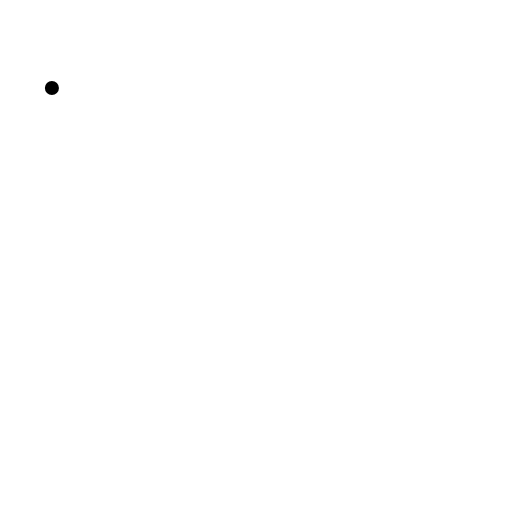
t = 0.00 s
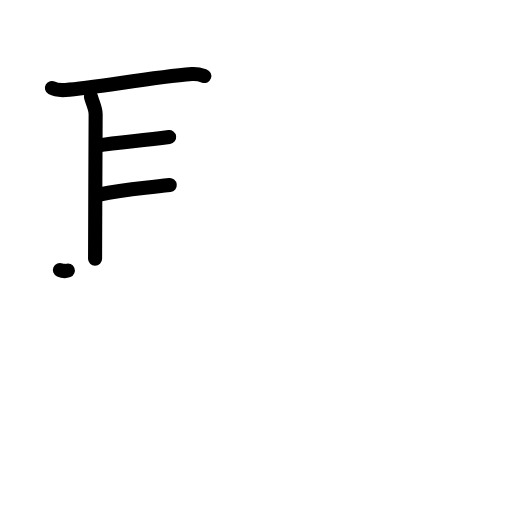
t = 4.38 s
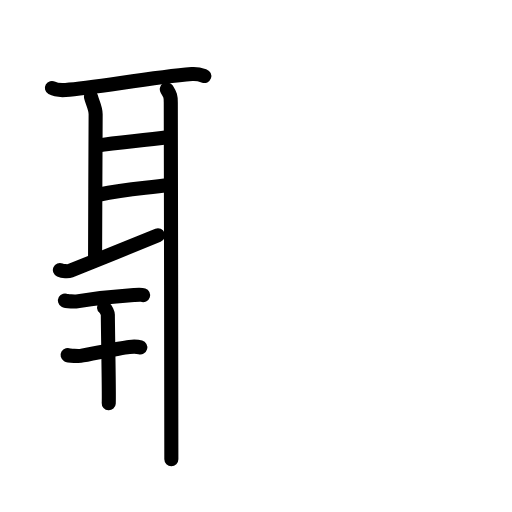
t = 8.75 s
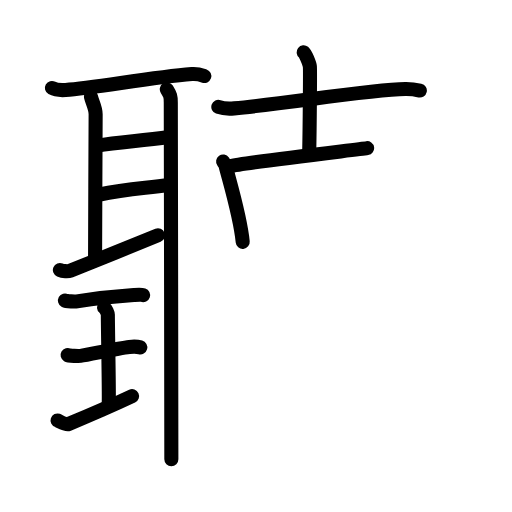
t = 13.25 s
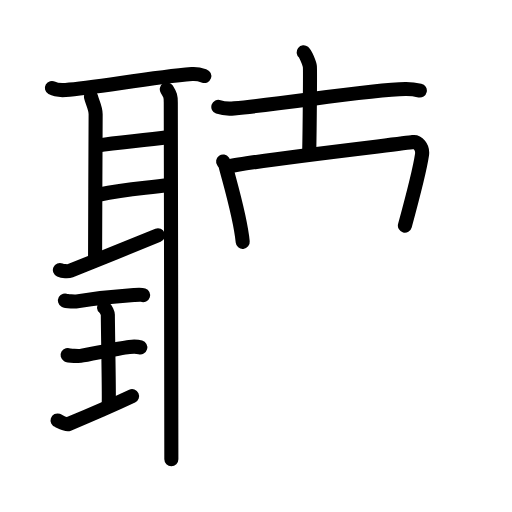
t = 13.92 s
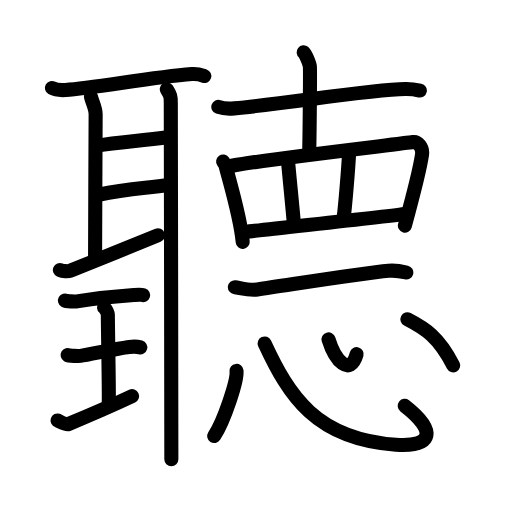
t = 22.00 s

The animated SVG that drew these frames (rendered in a browser with its animation timeline set to each time). Animation: 63 SMIL elements (animate=63); one cycle of 22.00 s.

<?xml version="1.0" encoding="UTF-8"?>
<!--
AniKanjiVG is licensed by CC-BY-SA Paul C. Sommerhoff (https://bitbucket.org/sommerhoff/anikanjivg).
AniKanjiVG uses KanjiVG which is licensed by CC-BY-SA Ulrich Apel (http://kanjivg.tagaini.net).
See also http://creativecommons.org/licenses/by-sa/3.0/
-->
<svg xmlns:kvg='http://kanjivg.tagaini.net' xmlns='http://www.w3.org/2000/svg' width='109' height='109' viewBox='0 0 109 109' style='fill:none;stroke:#000000;stroke-width:3;stroke-linecap:round;stroke-linejoin:round;' id="kvg:kanji_0807d"><g id="kvg:0807d" kvg:element="聽"><g id="kvg:0807d-g1" kvg:position="left"><g id="kvg:0807d-g2" kvg:element="耳" kvg:radical="general"><path id="kvg:0807d-s1" kvg:type="㇐" d="M11.05,18.73c0.76,0.43,2.14,0.48,2.91,0.43c6.02-0.4,17.97-2.65,26.89-3.39c1.26-0.1,2.02,0.2,2.65,0.42"><animate attributeName="d" begin="0.0s" dur="0.3333333333333333s" from="M11.05,18.73C11.05,18.73,11.05,18.73,11.05,18.73" to="M11.05,18.73c0.76,0.43,2.14,0.48,2.91,0.43" />
<animate attributeName="d" begin="0.3333333333333333s" dur="0.3333333333333333s" from="M11.05,18.73c0.76,0.43,2.14,0.48,2.91,0.43c0,0,0,0,0,0,0" to="M11.05,18.73c0.76,0.43,2.14,0.48,2.91,0.43c6.02-0.4,17.97-2.65,26.89-3.39" />
<animate attributeName="d" begin="0.6666666666666666s" dur="0.3333333333333333s" from="M11.05,18.73c0.76,0.43,2.14,0.48,2.91,0.43c6.02-0.4,17.97-2.65,26.89-3.39c0,0,0,0,0,0,0" to="M11.05,18.73c0.76,0.43,2.14,0.48,2.91,0.43c6.02-0.4,17.97-2.65,26.89-3.39c1.26-0.1,2.02,0.2,2.65,0.42" />
</path>
<path id="kvg:0807d-s2" kvg:type="㇑a" d="M19.37,20.58c0.25,1.18,0.99,2.33,0.99,3.72c0,1.39-0.12,25.8-0.12,30.79"><animate attributeName="d" begin="1.0s" dur="0.5s" from="M19.37,20.58C19.37,20.58,19.37,20.58,19.37,20.58" to="M19.37,20.58c0.25,1.18,0.99,2.33,0.99,3.72" />
<animate attributeName="d" begin="1.5s" dur="0.5s" from="M19.37,20.58c0.25,1.18,0.99,2.33,0.99,3.72c0,0,0,0,0,0,0" to="M19.37,20.58c0.25,1.18,0.99,2.33,0.99,3.72c0,1.39-0.12,25.8-0.12,30.79" />
<animate attributeName="d" begin="0s" dur="1.0s" from="M-100,-100" to="M-100,-100" />
</path>
<path id="kvg:0807d-s3" kvg:type="㇐a" d="M20.71,31c4.79-0.75,9.02-0.98,15.3-1.83"><animate attributeName="d" begin="2.0s" dur="1.0s" from="M20.71,31C20.71,31,20.71,31,20.71,31" to="M20.71,31c4.79-0.75,9.02-0.98,15.3-1.83" />
<animate attributeName="d" begin="0s" dur="2.0s" from="M-100,-100" to="M-100,-100" />
</path>
<path id="kvg:0807d-s4" kvg:type="㇐a" d="M20.96,41.46c5.79-1.2,8.11-1.2,15.18-2.05"><animate attributeName="d" begin="3.0s" dur="1.0s" from="M20.96,41.46C20.96,41.46,20.96,41.46,20.96,41.46" to="M20.96,41.46c5.79-1.2,8.11-1.2,15.18-2.05" />
<animate attributeName="d" begin="0s" dur="3.0s" from="M-100,-100" to="M-100,-100" />
</path>
<path id="kvg:0807d-s5" kvg:type="㇀" d="M12.75,57.48c0.62,0.27,1.75,0.34,2.26,0.14c2.08-0.78,15.42-6.26,18.62-7.52"><animate attributeName="d" begin="4.0s" dur="0.5s" from="M12.75,57.48C12.75,57.48,12.75,57.48,12.75,57.48" to="M12.75,57.48c0.62,0.27,1.75,0.34,2.26,0.14" />
<animate attributeName="d" begin="4.5s" dur="0.5s" from="M12.75,57.48c0.62,0.27,1.75,0.34,2.26,0.14c0,0,0,0,0,0,0" to="M12.75,57.48c0.62,0.27,1.75,0.34,2.26,0.14c2.08-0.78,15.42-6.26,18.62-7.52" />
<animate attributeName="d" begin="0s" dur="4.0s" from="M-100,-100" to="M-100,-100" />
</path>
<path id="kvg:0807d-s6" kvg:type="㇑" d="M35.51,19.01c0.77,1.25,0.85,1.46,0.85,2.85c0,1.56,0.12,64.51,0.12,75.9"><animate attributeName="d" begin="5.0s" dur="0.5s" from="M35.51,19.01C35.51,19.01,35.51,19.01,35.51,19.01" to="M35.51,19.01c0.77,1.25,0.85,1.46,0.85,2.85" />
<animate attributeName="d" begin="5.5s" dur="0.5s" from="M35.51,19.01c0.77,1.25,0.85,1.46,0.85,2.85c0,0,0,0,0,0,0" to="M35.51,19.01c0.77,1.25,0.85,1.46,0.85,2.85c0,1.56,0.12,64.51,0.12,75.9" />
<animate attributeName="d" begin="0s" dur="5.0s" from="M-100,-100" to="M-100,-100" />
</path>
</g>
<g id="kvg:0807d-g3" kvg:element="王" kvg:original="玉" kvg:partial="true"><path id="kvg:0807d-s7" kvg:type="㇐" d="M13.83,63.98c0.34,0.19,2.22,0.23,2.56,0.17c1.62-0.25,8.22-1.06,12.11-1.33c0.53-0.04,1.52-0.13,1.96,0.02"><animate attributeName="d" begin="6.0s" dur="0.3333333333333333s" from="M13.83,63.98C13.83,63.98,13.83,63.98,13.83,63.98" to="M13.83,63.98c0.34,0.19,2.22,0.23,2.56,0.17" />
<animate attributeName="d" begin="6.333333333333333s" dur="0.3333333333333333s" from="M13.83,63.98c0.34,0.19,2.22,0.23,2.56,0.17c0,0,0,0,0,0,0" to="M13.83,63.98c0.34,0.19,2.22,0.23,2.56,0.17c1.62-0.25,8.22-1.06,12.11-1.33" />
<animate attributeName="d" begin="6.666666666666667s" dur="0.3333333333333333s" from="M13.83,63.98c0.34,0.19,2.22,0.23,2.56,0.17c1.62-0.25,8.22-1.06,12.11-1.33c0,0,0,0,0,0,0" to="M13.83,63.98c0.34,0.19,2.22,0.23,2.56,0.17c1.62-0.25,8.22-1.06,12.11-1.33c0.53-0.04,1.52-0.13,1.96,0.02" />
<animate attributeName="d" begin="0s" dur="6.0s" from="M-100,-100" to="M-100,-100" />
</path>
<path id="kvg:0807d-s8" kvg:type="㇑a" d="M22.14,65.45c0.48,0.4,0.82,1.26,0.82,1.58c0,2.69,0.29,17.04,0.19,18.83"><animate attributeName="d" begin="7.0s" dur="0.5s" from="M22.14,65.45C22.14,65.45,22.14,65.45,22.14,65.45" to="M22.14,65.45c0.48,0.4,0.82,1.26,0.82,1.58" />
<animate attributeName="d" begin="7.5s" dur="0.5s" from="M22.14,65.45c0.48,0.4,0.82,1.26,0.82,1.58c0,0,0,0,0,0,0" to="M22.14,65.45c0.48,0.4,0.82,1.26,0.82,1.58c0,2.69,0.29,17.04,0.19,18.83" />
<animate attributeName="d" begin="0s" dur="7.0s" from="M-100,-100" to="M-100,-100" />
</path>
<path id="kvg:0807d-s9" kvg:type="㇐" d="M14.39,75.59c0.31,0.18,2.45,0.21,2.76,0.17c1.79-0.24,7.9-1.64,10.38-1.9c0.38-0.04,1.77-0.07,2.34,0.09"><animate attributeName="d" begin="8.0s" dur="0.3333333333333333s" from="M14.39,75.59C14.39,75.59,14.39,75.59,14.39,75.59" to="M14.39,75.59c0.31,0.18,2.45,0.21,2.76,0.17" />
<animate attributeName="d" begin="8.333333333333334s" dur="0.3333333333333333s" from="M14.39,75.59c0.31,0.18,2.45,0.21,2.76,0.17c0,0,0,0,0,0,0" to="M14.39,75.59c0.31,0.18,2.45,0.21,2.76,0.17c1.79-0.24,7.9-1.64,10.38-1.9" />
<animate attributeName="d" begin="8.666666666666666s" dur="0.3333333333333333s" from="M14.39,75.59c0.31,0.18,2.45,0.21,2.76,0.17c1.79-0.24,7.9-1.64,10.38-1.9c0,0,0,0,0,0,0" to="M14.39,75.59c0.31,0.18,2.45,0.21,2.76,0.17c1.79-0.24,7.9-1.64,10.38-1.9c0.38-0.04,1.77-0.07,2.34,0.09" />
<animate attributeName="d" begin="0s" dur="8.0s" from="M-100,-100" to="M-100,-100" />
</path>
<path id="kvg:0807d-s10" kvg:type="㇐" d="M12.25,89.51c0.35,0.12,1.75,1,2.29,0.78c3.44-1.42,8.34-3.49,13.58-5.95"><animate attributeName="d" begin="9.0s" dur="0.5s" from="M12.25,89.51C12.25,89.51,12.25,89.51,12.25,89.51" to="M12.25,89.51c0.35,0.12,1.75,1,2.29,0.78" />
<animate attributeName="d" begin="9.5s" dur="0.5s" from="M12.25,89.51c0.35,0.12,1.75,1,2.29,0.78c0,0,0,0,0,0,0" to="M12.25,89.51c0.35,0.12,1.75,1,2.29,0.78c3.44-1.42,8.34-3.49,13.58-5.95" />
<animate attributeName="d" begin="0s" dur="9.0s" from="M-100,-100" to="M-100,-100" />
</path>
</g>
</g>
<g id="kvg:0807d-g4" kvg:position="right"><g id="kvg:0807d-g5" kvg:element="十"><path id="kvg:0807d-s11" kvg:type="㇐" d="M46.48,22.76c0.88,0.31,2.49,0.39,3.37,0.31c11.17-1.02,28.74-3.98,36.45-4.11c1.46-0.02,2.34,0.15,3.08,0.31"><animate attributeName="d" begin="10.0s" dur="0.3333333333333333s" from="M46.48,22.76C46.48,22.76,46.48,22.76,46.48,22.76" to="M46.48,22.76c0.88,0.31,2.49,0.39,3.37,0.31" />
<animate attributeName="d" begin="10.333333333333334s" dur="0.3333333333333333s" from="M46.48,22.76c0.88,0.31,2.49,0.39,3.37,0.31c0,0,0,0,0,0,0" to="M46.48,22.76c0.88,0.31,2.49,0.39,3.37,0.31c11.17-1.02,28.74-3.98,36.45-4.11" />
<animate attributeName="d" begin="10.666666666666666s" dur="0.3333333333333333s" from="M46.48,22.76c0.88,0.31,2.49,0.39,3.37,0.31c11.17-1.02,28.74-3.98,36.45-4.11c0,0,0,0,0,0,0" to="M46.48,22.76c0.88,0.31,2.49,0.39,3.37,0.31c11.17-1.02,28.74-3.98,36.45-4.11c1.46-0.02,2.34,0.15,3.08,0.31" />
<animate attributeName="d" begin="0s" dur="10.0s" from="M-100,-100" to="M-100,-100" />
</path>
<path id="kvg:0807d-s12" kvg:type="㇑" d="M64.64,11.13c0.4,0.32,1.25,2.4,1.33,3.04c0.08,0.64-0.05,13.71-0.13,17.71"><animate attributeName="d" begin="11.0s" dur="0.5s" from="M64.64,11.13C64.64,11.13,64.64,11.13,64.64,11.13" to="M64.64,11.13c0.4,0.32,1.25,2.4,1.33,3.04" />
<animate attributeName="d" begin="11.5s" dur="0.5s" from="M64.64,11.13c0.4,0.32,1.25,2.4,1.33,3.04c0,0,0,0,0,0,0" to="M64.64,11.13c0.4,0.32,1.25,2.4,1.33,3.04c0.08,0.64-0.05,13.71-0.13,17.71" />
<animate attributeName="d" begin="0s" dur="11.0s" from="M-100,-100" to="M-100,-100" />
</path>
</g>
<g id="kvg:0807d-g6" kvg:element="罒" kvg:variant="true" kvg:original="网"><path id="kvg:0807d-s13" kvg:type="㇑" d="M47.5,34.39c0.21,0.3,0.43,0.55,0.53,0.93c0.74,3,3.13,10.78,3.64,16.17"><animate attributeName="d" begin="12.0s" dur="0.5s" from="M47.5,34.39C47.5,34.39,47.5,34.39,47.5,34.39" to="M47.5,34.39c0.21,0.3,0.43,0.55,0.53,0.93" />
<animate attributeName="d" begin="12.5s" dur="0.5s" from="M47.5,34.39c0.21,0.3,0.43,0.55,0.53,0.93c0,0,0,0,0,0,0" to="M47.5,34.39c0.21,0.3,0.43,0.55,0.53,0.93c0.74,3,3.13,10.78,3.64,16.17" />
<animate attributeName="d" begin="0s" dur="12.0s" from="M-100,-100" to="M-100,-100" />
</path>
<path id="kvg:0807d-s14" kvg:type="㇕a" d="M48.83,35.43c4.72-1.18,36.59-4.8,39.1-5.19c0.92-0.14,2.16,1.02,1.91,2.7c-0.51,3.52-2.27,10.06-3.64,15.09"><animate attributeName="d" begin="13.0s" dur="0.3333333333333333s" from="M48.83,35.43C48.83,35.43,48.83,35.43,48.83,35.43" to="M48.83,35.43c4.72-1.18,36.59-4.8,39.1-5.19" />
<animate attributeName="d" begin="13.333333333333334s" dur="0.3333333333333333s" from="M48.83,35.43c4.72-1.18,36.59-4.8,39.1-5.19c0,0,0,0,0,0,0" to="M48.83,35.43c4.72-1.18,36.59-4.8,39.1-5.19c0.92-0.14,2.16,1.02,1.91,2.7" />
<animate attributeName="d" begin="13.666666666666666s" dur="0.3333333333333333s" from="M48.83,35.43c4.72-1.18,36.59-4.8,39.1-5.19c0.92-0.14,2.16,1.02,1.91,2.7c0,0,0,0,0,0,0" to="M48.83,35.43c4.72-1.18,36.59-4.8,39.1-5.19c0.92-0.14,2.16,1.02,1.91,2.7c-0.51,3.52-2.27,10.06-3.64,15.09" />
<animate attributeName="d" begin="0s" dur="13.0s" from="M-100,-100" to="M-100,-100" />
</path>
<path id="kvg:0807d-s15" kvg:type="㇑a" d="M61.27,33.75c0.14,2,1.15,11.75,1.3,14"><animate attributeName="d" begin="14.0s" dur="1.0s" from="M61.27,33.75C61.27,33.75,61.27,33.75,61.27,33.75" to="M61.27,33.75c0.14,2,1.15,11.75,1.3,14" />
<animate attributeName="d" begin="0s" dur="14.0s" from="M-100,-100" to="M-100,-100" />
</path>
<path id="kvg:0807d-s16" kvg:type="㇑a" d="M74.32,32.5c-0.14,3.25-0.87,11.75-1.15,13.75"><animate attributeName="d" begin="15.0s" dur="1.0s" from="M74.32,32.5C74.32,32.5,74.32,32.5,74.32,32.5" to="M74.32,32.5c-0.14,3.25-0.87,11.75-1.15,13.75" />
<animate attributeName="d" begin="0s" dur="15.0s" from="M-100,-100" to="M-100,-100" />
</path>
<path id="kvg:0807d-s17" kvg:type="㇐a" d="M52.34,49.37c2.95-0.45,30.16-3.22,34.2-3.9"><animate attributeName="d" begin="16.0s" dur="1.0s" from="M52.34,49.37C52.34,49.37,52.34,49.37,52.34,49.37" to="M52.34,49.37c2.95-0.45,30.16-3.22,34.2-3.9" />
<animate attributeName="d" begin="0s" dur="16.0s" from="M-100,-100" to="M-100,-100" />
</path>
</g>
<path id="kvg:0807d-s18" kvg:type="㇐" d="M50,61.14c1.02,0.11,3.01,0.74,4.79,0.48c7.71-1.12,22.39-3.47,27.92-3.98c1.56-0.14,3,0.18,3.79,0.37"><animate attributeName="d" begin="17.0s" dur="0.3333333333333333s" from="M50,61.14C50,61.14,50,61.14,50,61.14" to="M50,61.14c1.02,0.11,3.01,0.74,4.79,0.48" />
<animate attributeName="d" begin="17.333333333333332s" dur="0.3333333333333333s" from="M50,61.14c1.02,0.11,3.01,0.74,4.79,0.48c0,0,0,0,0,0,0" to="M50,61.14c1.02,0.11,3.01,0.74,4.79,0.48c7.71-1.12,22.39-3.47,27.92-3.98" />
<animate attributeName="d" begin="17.666666666666668s" dur="0.3333333333333333s" from="M50,61.14c1.02,0.11,3.01,0.74,4.79,0.48c7.71-1.12,22.39-3.47,27.92-3.98c0,0,0,0,0,0,0" to="M50,61.14c1.02,0.11,3.01,0.74,4.79,0.48c7.71-1.12,22.39-3.47,27.92-3.98c1.56-0.14,3,0.18,3.79,0.37" />
<animate attributeName="d" begin="0s" dur="17.0s" from="M-100,-100" to="M-100,-100" />
</path>
<g id="kvg:0807d-g7" kvg:element="心"><path id="kvg:0807d-s19" kvg:type="㇔" d="M50.35,78.96c0.26,1.96-2.64,10.61-4.75,13.87"><animate attributeName="d" begin="18.0s" dur="1.0s" from="M50.35,78.96C50.35,78.96,50.35,78.96,50.35,78.96" to="M50.35,78.96c0.26,1.96-2.64,10.61-4.75,13.87" />
<animate attributeName="d" begin="0s" dur="18.0s" from="M-100,-100" to="M-100,-100" />
</path>
<path id="kvg:0807d-s20" kvg:type="㇟b" d="M56.34,73.12C61.5,84.25,67.25,93.5,84.29,94.68c8.06,0.56,8.61-3.06,1.87-8.28"><animate attributeName="d" begin="19.0s" dur="0.5s" from="M56.34,73.12C56.34,73.12,56.34,73.12,56.34,73.12" to="M56.34,73.12C61.5,84.25,67.25,93.5,84.29,94.68" />
<animate attributeName="d" begin="19.5s" dur="0.5s" from="M56.34,73.12C61.5,84.25,67.25,93.5,84.29,94.68c0,0,0,0,0,0,0" to="M56.34,73.12C61.5,84.25,67.25,93.5,84.29,94.68c8.06,0.56,8.61-3.06,1.87-8.28" />
<animate attributeName="d" begin="0s" dur="19.0s" from="M-100,-100" to="M-100,-100" />
</path>
<path id="kvg:0807d-s21" kvg:type="㇔a" d="M69.94,72.25c1.41,4.58,4.56,8,5.98,3.15"><animate attributeName="d" begin="20.0s" dur="1.0s" from="M69.94,72.25C69.94,72.25,69.94,72.25,69.94,72.25" to="M69.94,72.25c1.41,4.58,4.56,8,5.98,3.15" />
<animate attributeName="d" begin="0s" dur="20.0s" from="M-100,-100" to="M-100,-100" />
</path>
<path id="kvg:0807d-s22" kvg:type="㇔" d="M86.74,67.98c3.8,1.96,6.65,3.74,9.74,9.8"><animate attributeName="d" begin="21.0s" dur="1.0s" from="M86.74,67.98C86.74,67.98,86.74,67.98,86.74,67.98" to="M86.74,67.98c3.8,1.96,6.65,3.74,9.74,9.8" />
<animate attributeName="d" begin="0s" dur="21.0s" from="M-100,-100" to="M-100,-100" />
</path>
</g>
</g>
</g>
</svg>
